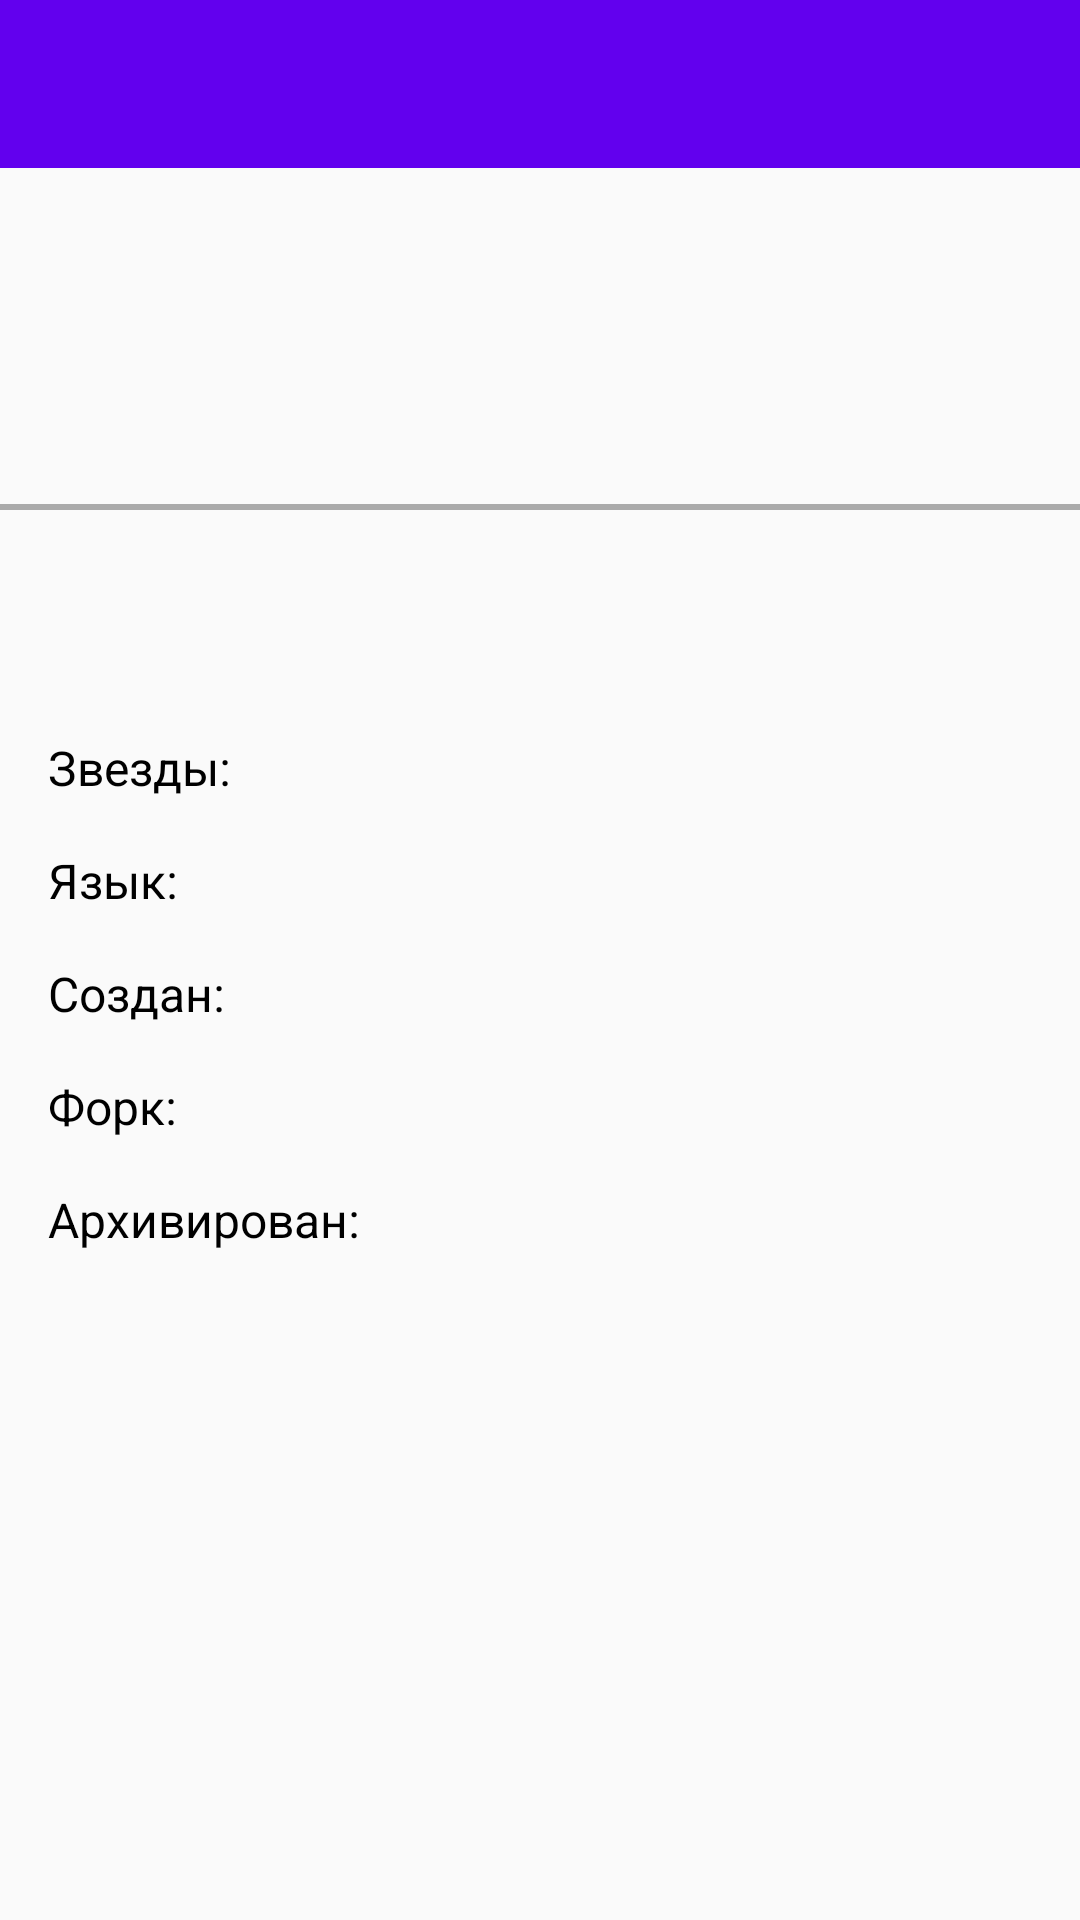

This screen was rendered from an Android layout file. Write that file and the resources it references.
<!-- AndroidManifest.xml: application theme AppTheme -->
<!-- res/layout/fragment_repo_details.xml -->
<?xml version="1.0" encoding="utf-8"?>
<androidx.constraintlayout.widget.ConstraintLayout xmlns:android="http://schemas.android.com/apk/res/android"
    xmlns:app="http://schemas.android.com/apk/res-auto"
    xmlns:tools="http://schemas.android.com/tools"
    android:layout_width="match_parent"
    android:layout_height="match_parent">


    <com.google.android.material.appbar.AppBarLayout
        android:id="@+id/toolbarLayout"
        android:layout_width="match_parent"
        android:layout_height="wrap_content"
        android:theme="@style/AppTheme.AppBarOverlay"
        app:layout_constraintEnd_toEndOf="parent"
        app:layout_constraintStart_toStartOf="parent"
        app:layout_constraintTop_toTopOf="parent">

        <androidx.appcompat.widget.Toolbar
            android:id="@+id/toolbar"
            android:layout_width="match_parent"
            android:layout_height="?attr/actionBarSize"
            android:background="?attr/colorPrimary"
            app:popupTheme="@style/AppTheme.PopupOverlay" />

    </com.google.android.material.appbar.AppBarLayout>

    <ScrollView
        android:layout_width="match_parent"
        android:layout_height="0dp"
        app:layout_constraintBottom_toBottomOf="parent"
        app:layout_constraintTop_toBottomOf="@id/toolbarLayout">

        <androidx.constraintlayout.widget.ConstraintLayout
            android:layout_width="match_parent"
            android:layout_height="wrap_content">

            <androidx.appcompat.widget.AppCompatImageView
                android:id="@+id/ivAvatar"
                android:layout_width="80dp"
                android:layout_height="80dp"
                android:layout_marginStart="16dp"
                android:layout_marginTop="16dp"
                android:transitionName="imageTransition"
                app:layout_constraintStart_toStartOf="parent"
                app:layout_constraintTop_toTopOf="parent"
                tools:srcCompat="@tools:sample/avatars" />

            <TextView
                android:id="@+id/tvUser"
                android:layout_width="0dp"
                android:layout_height="wrap_content"
                android:layout_marginStart="16dp"
                android:textColor="@android:color/black"
                android:textSize="24sp"
                app:layout_constraintBottom_toBottomOf="@id/ivAvatar"
                app:layout_constraintEnd_toEndOf="parent"
                app:layout_constraintStart_toEndOf="@id/ivAvatar"
                app:layout_constraintTop_toTopOf="@id/ivAvatar"
                app:srcCompat="@drawable/ic_baseline_assignment_ind_24"
                tools:text="UserName" />

            <View
                android:id="@+id/line"
                android:layout_width="0dp"
                android:layout_height="2dp"
                android:layout_marginTop="16dp"
                android:background="@android:color/darker_gray"
                app:layout_constraintEnd_toEndOf="parent"
                app:layout_constraintStart_toStartOf="parent"
                app:layout_constraintTop_toBottomOf="@id/ivAvatar" />

            <TextView
                android:id="@+id/tvRepoName"
                android:layout_width="0dp"
                android:layout_height="wrap_content"
                android:layout_marginStart="16dp"
                android:layout_marginTop="16dp"
                android:layout_marginEnd="16dp"
                android:textColor="@android:color/black"
                android:textSize="32sp"
                app:layout_constraintEnd_toEndOf="parent"
                app:layout_constraintStart_toStartOf="parent"
                app:layout_constraintTop_toBottomOf="@id/line"
                tools:text="RepoName" />

            <TextView
                android:id="@+id/tvStarsLabel"
                style="@style/DetailsField"
                android:layout_width="wrap_content"
                android:layout_height="wrap_content"
                android:layout_marginStart="16dp"
                android:layout_marginTop="16sp"
                android:text="@string/repo_details_stars"
                app:layout_constraintStart_toStartOf="parent"
                app:layout_constraintTop_toBottomOf="@id/tvRepoName" />

            <TextView
                android:id="@+id/tvStars"
                style="@style/DetailsField"
                android:layout_width="wrap_content"
                android:layout_height="wrap_content"
                android:layout_marginStart="16dp"
                android:layout_marginTop="16sp"
                app:layout_constraintStart_toEndOf="@id/tvStarsLabel"
                app:layout_constraintTop_toBottomOf="@id/tvRepoName"
                tools:text="3" />

            <TextView
                android:id="@+id/tvLanguageLabel"
                style="@style/DetailsField"
                android:layout_width="wrap_content"
                android:layout_height="wrap_content"
                android:layout_marginStart="16dp"
                android:layout_marginTop="16sp"
                android:text="@string/repo_details_language"
                app:layout_constraintStart_toStartOf="parent"
                app:layout_constraintTop_toBottomOf="@id/tvStarsLabel" />

            <TextView
                android:id="@+id/tvLanguage"
                style="@style/DetailsField"
                android:layout_width="wrap_content"
                android:layout_height="wrap_content"
                android:layout_marginStart="16dp"
                android:layout_marginTop="16sp"
                app:layout_constraintStart_toEndOf="@id/tvLanguageLabel"
                app:layout_constraintTop_toBottomOf="@id/tvStars"
                tools:text="Kotlin" />

            <TextView
                android:id="@+id/tvCreatedLabel"
                style="@style/DetailsField"
                android:layout_width="wrap_content"
                android:layout_height="wrap_content"
                android:layout_marginStart="16dp"
                android:layout_marginTop="16sp"
                android:text="@string/repo_details_created"
                app:layout_constraintStart_toStartOf="parent"
                app:layout_constraintTop_toBottomOf="@id/tvLanguageLabel" />

            <TextView
                android:id="@+id/tvCreated"
                style="@style/DetailsField"
                android:layout_width="wrap_content"
                android:layout_height="wrap_content"
                android:layout_marginStart="16dp"
                android:layout_marginTop="16sp"
                app:layout_constraintStart_toEndOf="@id/tvCreatedLabel"
                app:layout_constraintTop_toBottomOf="@id/tvLanguage"
                tools:text="01.01.1980" />

            <TextView
                android:id="@+id/tvForkLabel"
                style="@style/DetailsField"
                android:layout_width="wrap_content"
                android:layout_height="wrap_content"
                android:layout_marginStart="16dp"
                android:layout_marginTop="16sp"
                android:text="@string/repo_details_fork"
                app:layout_constraintStart_toStartOf="parent"
                app:layout_constraintTop_toBottomOf="@id/tvCreatedLabel" />

            <TextView
                android:id="@+id/tvFork"
                style="@style/DetailsField"
                android:layout_width="wrap_content"
                android:layout_height="wrap_content"
                android:layout_marginStart="16dp"
                android:layout_marginTop="16sp"
                app:layout_constraintStart_toEndOf="@id/tvForkLabel"
                app:layout_constraintTop_toBottomOf="@id/tvCreated"
                tools:text="Нет" />

            <TextView
                android:id="@+id/tvArchivedLabel"
                style="@style/DetailsField"
                android:layout_width="wrap_content"
                android:layout_height="wrap_content"
                android:layout_marginStart="16dp"
                android:layout_marginTop="16sp"
                android:text="@string/repo_details_archived"
                app:layout_constraintStart_toStartOf="parent"
                app:layout_constraintTop_toBottomOf="@id/tvForkLabel" />

            <TextView
                android:id="@+id/tvArchived"
                style="@style/DetailsField"
                android:layout_width="wrap_content"
                android:layout_height="wrap_content"
                android:layout_marginStart="16dp"
                android:layout_marginTop="16sp"
                app:layout_constraintStart_toEndOf="@id/tvArchivedLabel"
                app:layout_constraintTop_toBottomOf="@id/tvFork"
                tools:text="Нет" />

            <TextView
                android:id="@+id/tvDescription"
                style="@style/DetailsField"
                android:layout_width="0dp"
                android:layout_height="wrap_content"
                android:layout_marginStart="16dp"
                android:layout_marginTop="16sp"
                android:layout_marginEnd="16dp"
                android:layout_marginBottom="16dp"
                app:layout_constraintBottom_toBottomOf="parent"
                app:layout_constraintEnd_toEndOf="parent"
                app:layout_constraintStart_toStartOf="parent"
                app:layout_constraintTop_toBottomOf="@id/tvArchivedLabel"
                tools:text="Описание" />
        </androidx.constraintlayout.widget.ConstraintLayout>
    </ScrollView>
</androidx.constraintlayout.widget.ConstraintLayout>
<!-- resources referenced by this layout -->
<resources>
  <!-- drawable ic_baseline_assignment_ind_24 (drawable) -->
  <vector android:height="24dp" android:tint="#960FFF"
      android:viewportHeight="24" android:viewportWidth="24"
      android:width="24dp" xmlns:android="http://schemas.android.com/apk/res/android">
      <path android:fillColor="@android:color/white" android:pathData="M19,3h-4.18C14.4,1.84 13.3,1 12,1c-1.3,0 -2.4,0.84 -2.82,2L5,3c-1.1,0 -2,0.9 -2,2v14c0,1.1 0.9,2 2,2h14c1.1,0 2,-0.9 2,-2L21,5c0,-1.1 -0.9,-2 -2,-2zM12,3c0.55,0 1,0.45 1,1s-0.45,1 -1,1 -1,-0.45 -1,-1 0.45,-1 1,-1zM12,7c1.66,0 3,1.34 3,3s-1.34,3 -3,3 -3,-1.34 -3,-3 1.34,-3 3,-3zM18,19L6,19v-1.4c0,-2 4,-3.1 6,-3.1s6,1.1 6,3.1L18,19z"/>
  </vector>
  <string name="repo_details_archived">Архивирован:</string>
  <string name="repo_details_created">Создан:</string>
  <string name="repo_details_fork">Форк:</string>
  <string name="repo_details_language">Язык:</string>
  <string name="repo_details_stars">Звезды:</string>
  <style name="AppTheme.AppBarOverlay" parent="ThemeOverlay.AppCompat.Dark.ActionBar" />
  <style name="AppTheme.PopupOverlay" parent="ThemeOverlay.AppCompat.Light" />
  <style name="DetailsField">
          <item name="android:textSize">16sp</item>
          <item name="android:textColor">@android:color/black</item>
      </style>
  <style name="AppTheme" parent="Theme.AppCompat.Light.DarkActionBar">
          
          <item name="colorPrimary">@color/colorPrimary</item>
          <item name="colorPrimaryDark">@color/colorPrimaryDark</item>
          <item name="colorAccent">@color/colorAccent</item>
          <item name="android:windowActivityTransitions">true</item>
      </style>
  <!-- not gathered from this repository: default colours our renderer supplied (Android Studio template values) -->
  <color name="colorPrimary">#FF6200EE</color>
  <color name="colorPrimaryDark">#FF3700B3</color>
  <color name="colorAccent">#FF03DAC5</color>
</resources>
